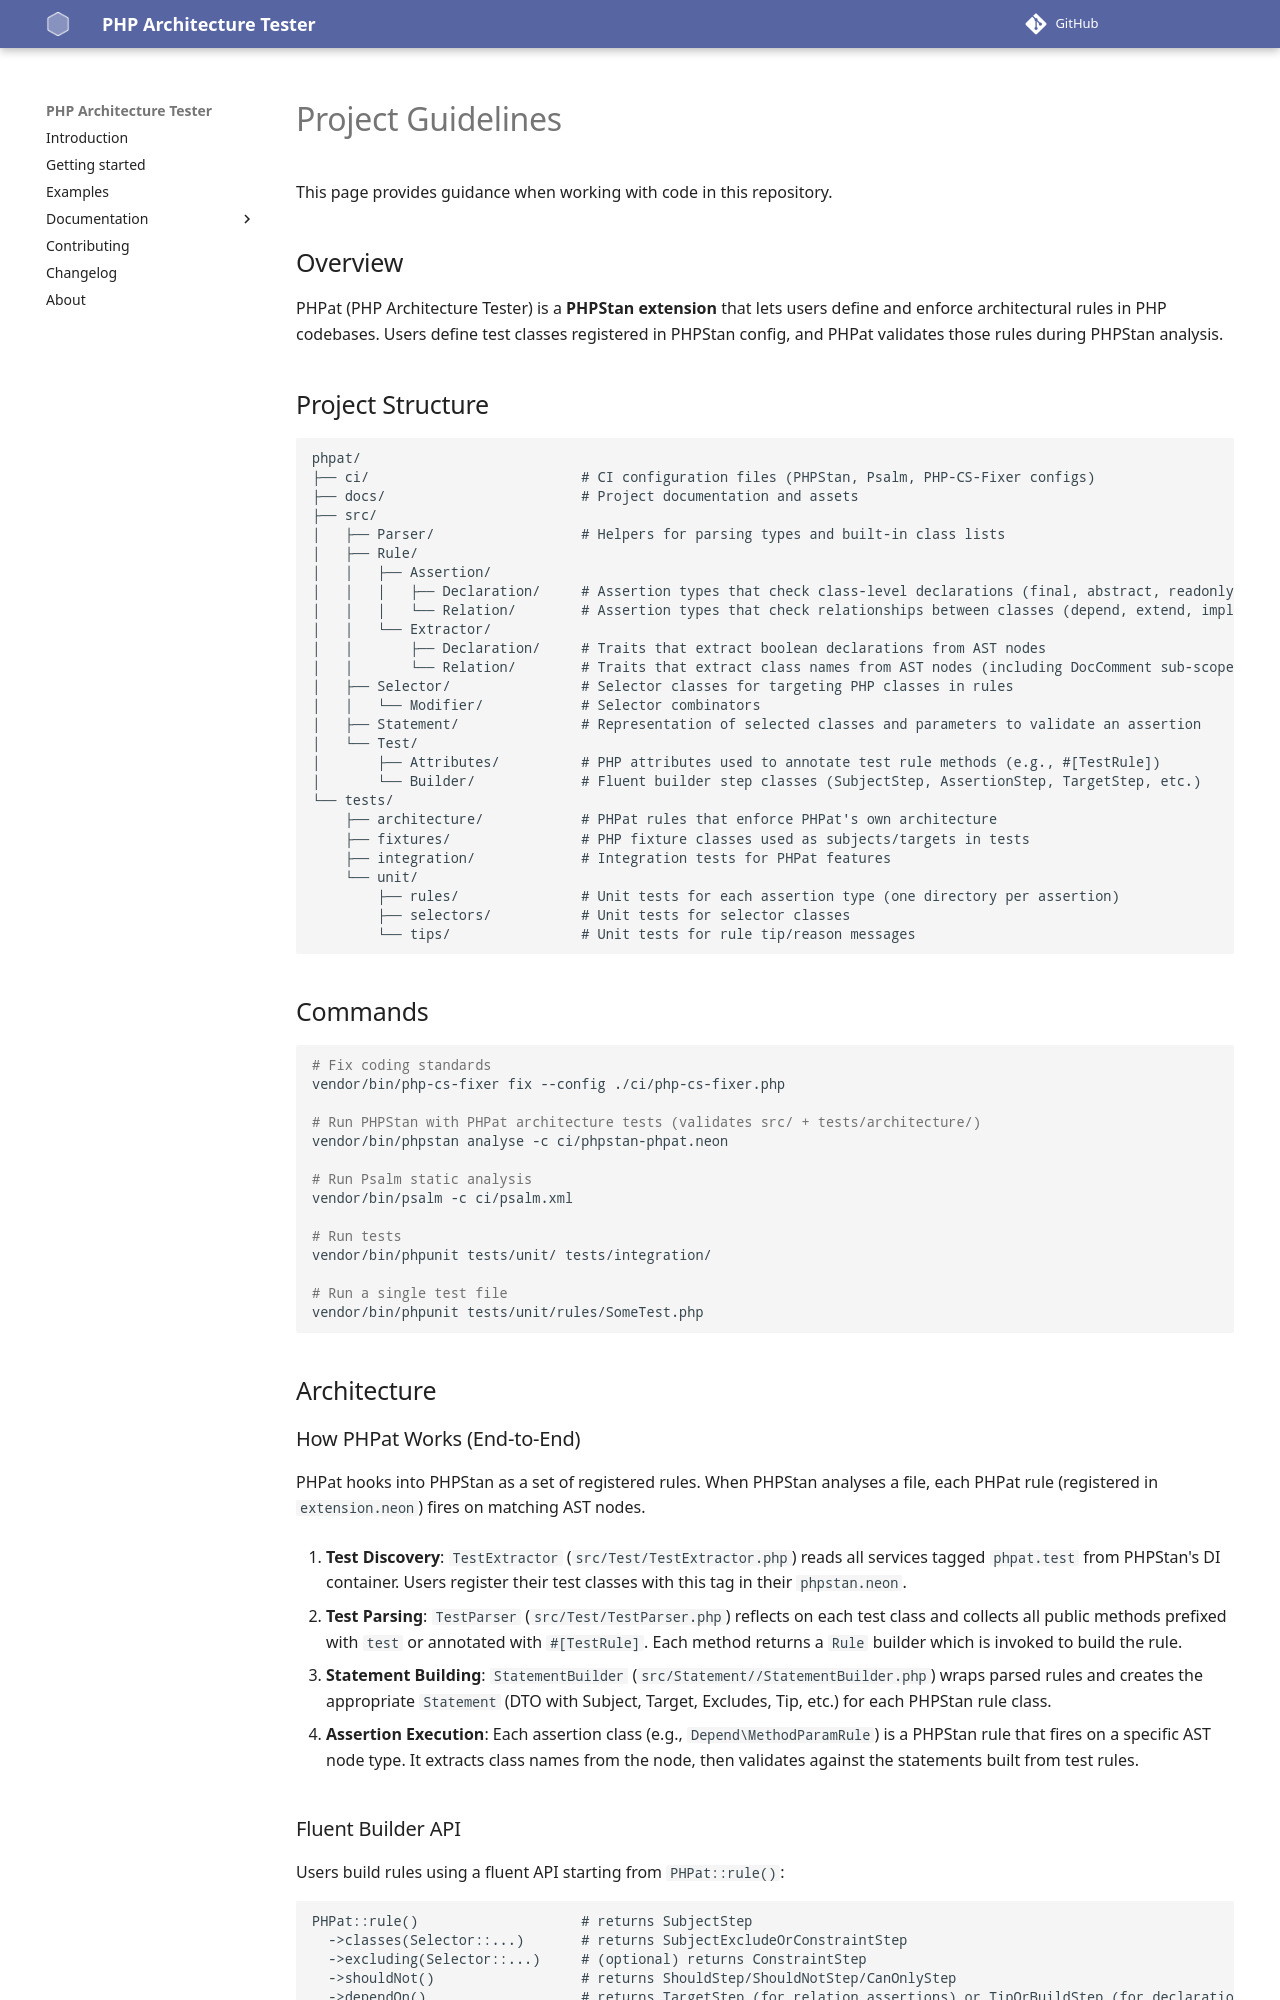

repository: carlosas/phpat · page: project-guidelines/index.html · generator: mkdocs

# Project Guidelines

This page provides guidance when working with code in this repository.

## Overview

PHPat (PHP Architecture Tester) is a **PHPStan extension** that lets users define and enforce architectural rules in PHP codebases. Users define test classes registered in PHPStan config, and PHPat validates those rules during PHPStan analysis.

## Project Structure

```
phpat/
├── ci/                          # CI configuration files (PHPStan, Psalm, PHP-CS-Fixer configs)
├── docs/                        # Project documentation and assets
├── src/
│   ├── Parser/                  # Helpers for parsing types and built-in class lists
│   ├── Rule/
│   │   ├── Assertion/
│   │   │   ├── Declaration/     # Assertion types that check class-level declarations (final, abstract, readonly, etc.)
│   │   │   └── Relation/        # Assertion types that check relationships between classes (depend, extend, implement, etc.)
│   │   └── Extractor/
│   │       ├── Declaration/     # Traits that extract boolean declarations from AST nodes
│   │       └── Relation/        # Traits that extract class names from AST nodes (including DocComment sub-scopes)
│   ├── Selector/                # Selector classes for targeting PHP classes in rules
│   │   └── Modifier/            # Selector combinators
│   ├── Statement/               # Representation of selected classes and parameters to validate an assertion
│   └── Test/
│       ├── Attributes/          # PHP attributes used to annotate test rule methods (e.g., #[TestRule])
│       └── Builder/             # Fluent builder step classes (SubjectStep, AssertionStep, TargetStep, etc.)
└── tests/
    ├── architecture/            # PHPat rules that enforce PHPat's own architecture
    ├── fixtures/                # PHP fixture classes used as subjects/targets in tests
    ├── integration/             # Integration tests for PHPat features
    └── unit/
        ├── rules/               # Unit tests for each assertion type (one directory per assertion)
        ├── selectors/           # Unit tests for selector classes
        └── tips/                # Unit tests for rule tip/reason messages
```

## Commands

```bash
# Fix coding standards
vendor/bin/php-cs-fixer fix --config ./ci/php-cs-fixer.php

# Run PHPStan with PHPat architecture tests (validates src/ + tests/architecture/)
vendor/bin/phpstan analyse -c ci/phpstan-phpat.neon

# Run Psalm static analysis
vendor/bin/psalm -c ci/psalm.xml

# Run tests
vendor/bin/phpunit tests/unit/ tests/integration/

# Run a single test file
vendor/bin/phpunit tests/unit/rules/SomeTest.php
```

## Architecture

### How PHPat Works (End-to-End)

PHPat hooks into PHPStan as a set of registered rules. When PHPStan analyses a file, each PHPat rule (registered in `extension.neon`) fires on matching AST nodes.

1. **Test Discovery**: `TestExtractor` (`src/Test/TestExtractor.php`) reads all services tagged `phpat.test` from PHPStan's DI container. Users register their test classes with this tag in their `phpstan.neon`.

2. **Test Parsing**: `TestParser` (`src/Test/TestParser.php`) reflects on each test class and collects all public methods prefixed with `test` or annotated with `#[TestRule]`. Each method returns a `Rule` builder which is invoked to build the rule.

3. **Statement Building**: `StatementBuilder` (`src/Statement//StatementBuilder.php`) wraps parsed rules and creates the appropriate `Statement` (DTO with Subject, Target, Excludes, Tip, etc.) for each PHPStan rule class.

4. **Assertion Execution**: Each assertion class (e.g., `Depend\MethodParamRule`) is a PHPStan rule that fires on a specific AST node type. It extracts class names from the node, then validates against the statements built from test rules.
